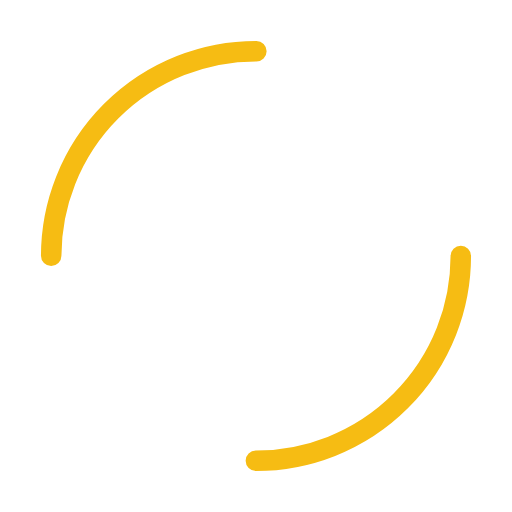
t = 0.00 s
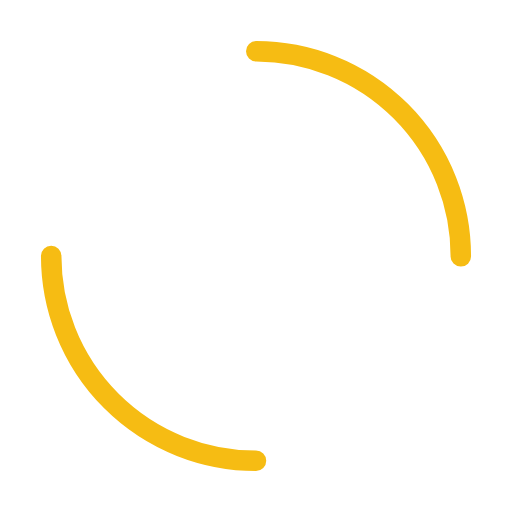
t = 0.25 s
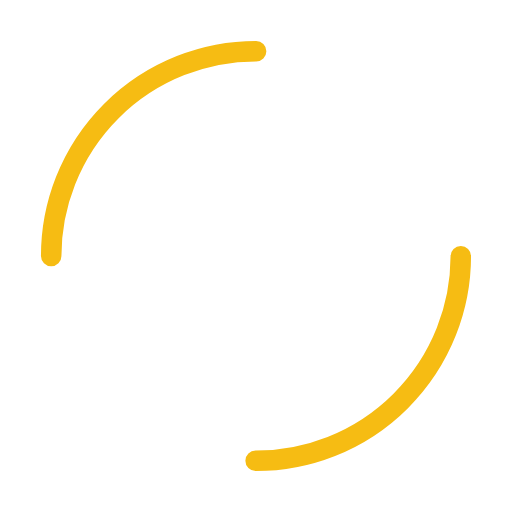
t = 0.50 s
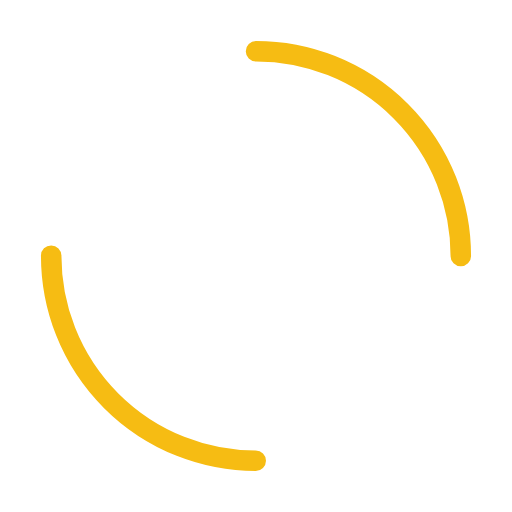
t = 0.75 s

The animated SVG that drew these frames (rendered in a browser with its animation timeline set to each time). Animation: 1 SMIL element (animateTransform=1); one cycle of 1.00 s, repeats indefinitely.

<svg width="50px"  height="50px"  xmlns="http://www.w3.org/2000/svg" viewBox="0 0 100 100" preserveAspectRatio="xMidYMid" class="lds-dual-ring" style="background: none;">
    <circle cx="50" cy="50" ng-attr-r="{{config.radius}}" ng-attr-stroke-width="{{config.width}}" ng-attr-stroke="{{config.stroke}}" ng-attr-stroke-dasharray="{{config.dasharray}}" fill="none" stroke-linecap="round" r="40" stroke-width="4" stroke="#f6bc13" stroke-dasharray="62.83185307179586 62.83185307179586" transform="rotate(18 50 50)">
      <animateTransform attributeName="transform" type="rotate" calcMode="linear" values="0 50 50;360 50 50" keyTimes="0;1" dur="1s" begin="0s" repeatCount="indefinite"></animateTransform>
    </circle>
  </svg>